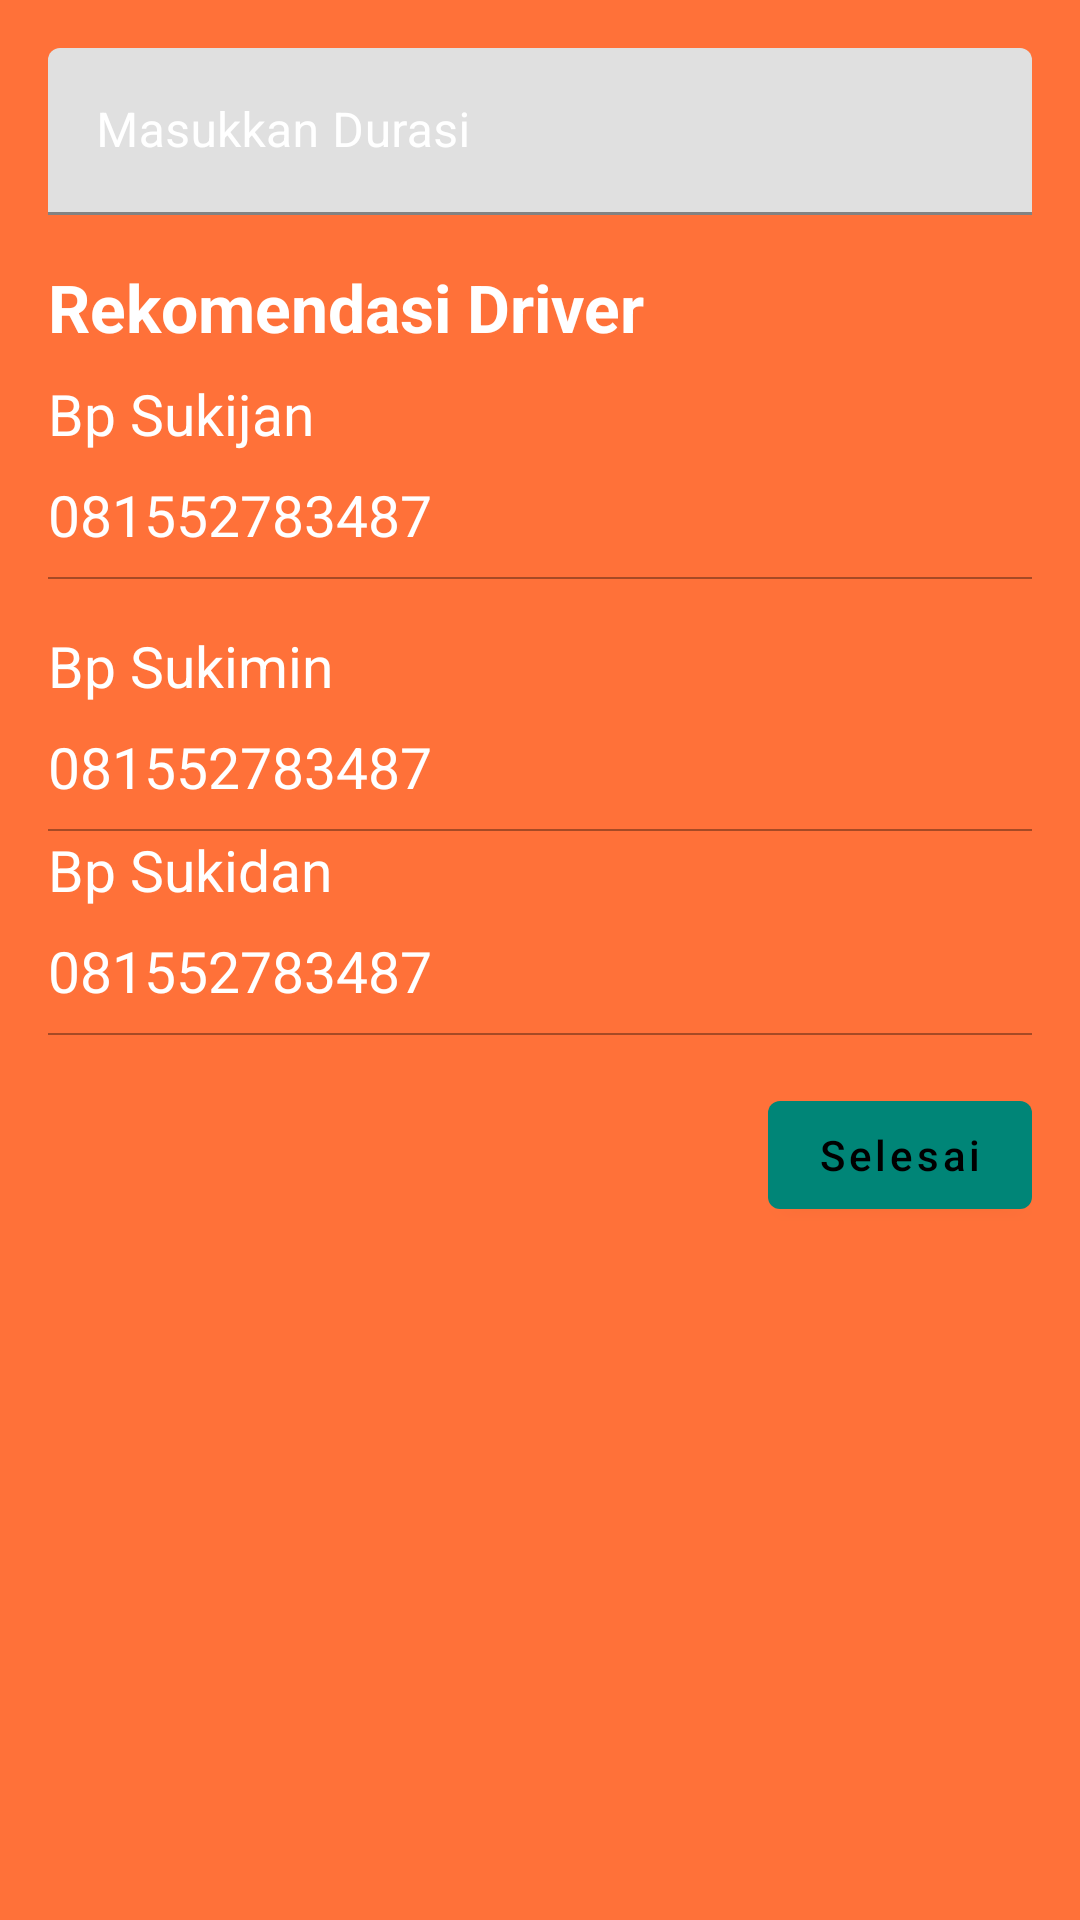

Layout XML and referenced resources for this Android screen:
<!-- AndroidManifest.xml: application theme AppTheme -->
<!-- res/layout/layout_dialog_pilih_destinasi.xml -->
<?xml version="1.0" encoding="utf-8"?>
<RelativeLayout xmlns:android="http://schemas.android.com/apk/res/android"
    android:layout_width="match_parent"
    android:padding="16dp"
    android:background="@color/orange"
    android:layout_height="match_parent">

    <android.support.design.widget.TextInputLayout
        android:layout_width="match_parent"
        android:id="@+id/til_durasi"
        android:textColorHint="@android:color/white"
        android:hint="Masukkan Durasi"
        android:layout_height="wrap_content">
        <android.support.design.widget.TextInputEditText
            android:textColor="@android:color/white"
            android:id="@+id/tie_durasi"
            android:inputType="date"
            android:layout_width="match_parent"
            android:layout_height="wrap_content" />
    </android.support.design.widget.TextInputLayout>
    <TextView
        android:text="Rekomendasi Driver"
        android:layout_below="@id/til_durasi"
        android:layout_marginTop="16dp"
        android:id="@+id/tv_rekomendasi"
        android:textStyle="bold"
        android:textColor="@android:color/white"
        android:textSize="22sp"
        android:layout_width="wrap_content"
        android:layout_height="wrap_content" />
    <LinearLayout
        android:id="@+id/rekomendasi_driver"
        android:orientation="vertical"
        android:layout_below="@id/tv_rekomendasi"
        android:layout_marginTop="8dp"
        android:layout_width="match_parent"
        android:layout_height="wrap_content">
        <TextView
            android:text="Bp Sukijan"
            android:textSize="19sp"
            android:textColor="@android:color/white"
            android:layout_width="wrap_content"
            android:layout_height="wrap_content" />
        <TextView
            android:layout_marginTop="8dp"
            android:text="081552783487"
            android:textSize="19sp"
            android:textColor="@android:color/white"
            android:layout_width="wrap_content"
            android:layout_height="wrap_content" />
        <View
            android:background="@color/grey"
            android:layout_width="match_parent"
            android:layout_marginTop="8dp"
            android:layout_marginBottom="16dp"
            android:layout_height="0.5dp"/>
        <TextView
            android:text="Bp Sukimin"
            android:textSize="19sp"
            android:textColor="@android:color/white"
            android:layout_width="wrap_content"
            android:layout_height="wrap_content" />
        <TextView
            android:textColor="@android:color/white"
            android:layout_marginTop="8dp"
            android:text="081552783487"
            android:textSize="19sp"
            android:layout_width="wrap_content"
            android:layout_height="wrap_content" />
        <View
            android:background="@color/grey"
            android:layout_width="match_parent"
            android:layout_marginTop="8dp"
            android:layout_height="0.5dp"/>
        <TextView
            android:textColor="@android:color/white"
            android:text="Bp Sukidan"
            android:textSize="19sp"
            android:layout_width="wrap_content"
            android:layout_height="wrap_content" />
        <TextView
            android:textColor="@android:color/white"
            android:layout_marginTop="8dp"
            android:text="081552783487"
            android:textSize="19sp"
            android:layout_width="wrap_content"
            android:layout_height="wrap_content" />
        <View
            android:background="@color/grey"
            android:layout_width="match_parent"
            android:layout_marginTop="8dp"
            android:layout_height="0.5dp"/>
    </LinearLayout>
    <android.support.design.button.MaterialButton
        android:text="Selesai"
        android:id="@+id/submit_pilihan"
        android:textAllCaps="false"
        android:textColor="@android:color/black"
        android:layout_below="@id/rekomendasi_driver"
        android:layout_marginTop="16dp"
        android:layout_alignParentEnd="true"
        android:layout_width="wrap_content"
        android:layout_height="wrap_content" />

</RelativeLayout>
<!-- resources referenced by this layout -->
<resources>
  <color name="grey">#59000000</color>
  <color name="orange">#FF7139</color>
  <style name="AppTheme" parent="Theme.MaterialComponents.Light.NoActionBar">
          
          <item name="colorPrimary">@color/colorPrimary</item>
          <item name="colorPrimaryDark">@color/colorPrimaryDark</item>
          <item name="colorAccent">@color/colorAccent</item>
          <item name="android:windowTranslucentStatus">true</item>
          <item name="windowActionBar">false</item>
          <item name="colorControlNormal">@android:color/white</item>
          <item name="colorControlActivated">@android:color/white</item>
          <item name="colorControlHighlight">@android:color/white</item>
          <item name="android:spinnerDropDownItemStyle">@style/mySpinnerItemStyle</item>
      </style>
  <color name="colorPrimary">#008577</color>
  <color name="colorPrimaryDark">#00574B</color>
  <color name="colorAccent">#fff</color>
  <style name="mySpinnerItemStyle" parent="@android:style/Widget.Holo.DropDownItem.Spinner">
          <item name="android:textColor">@android:color/white</item>
      </style>
</resources>
